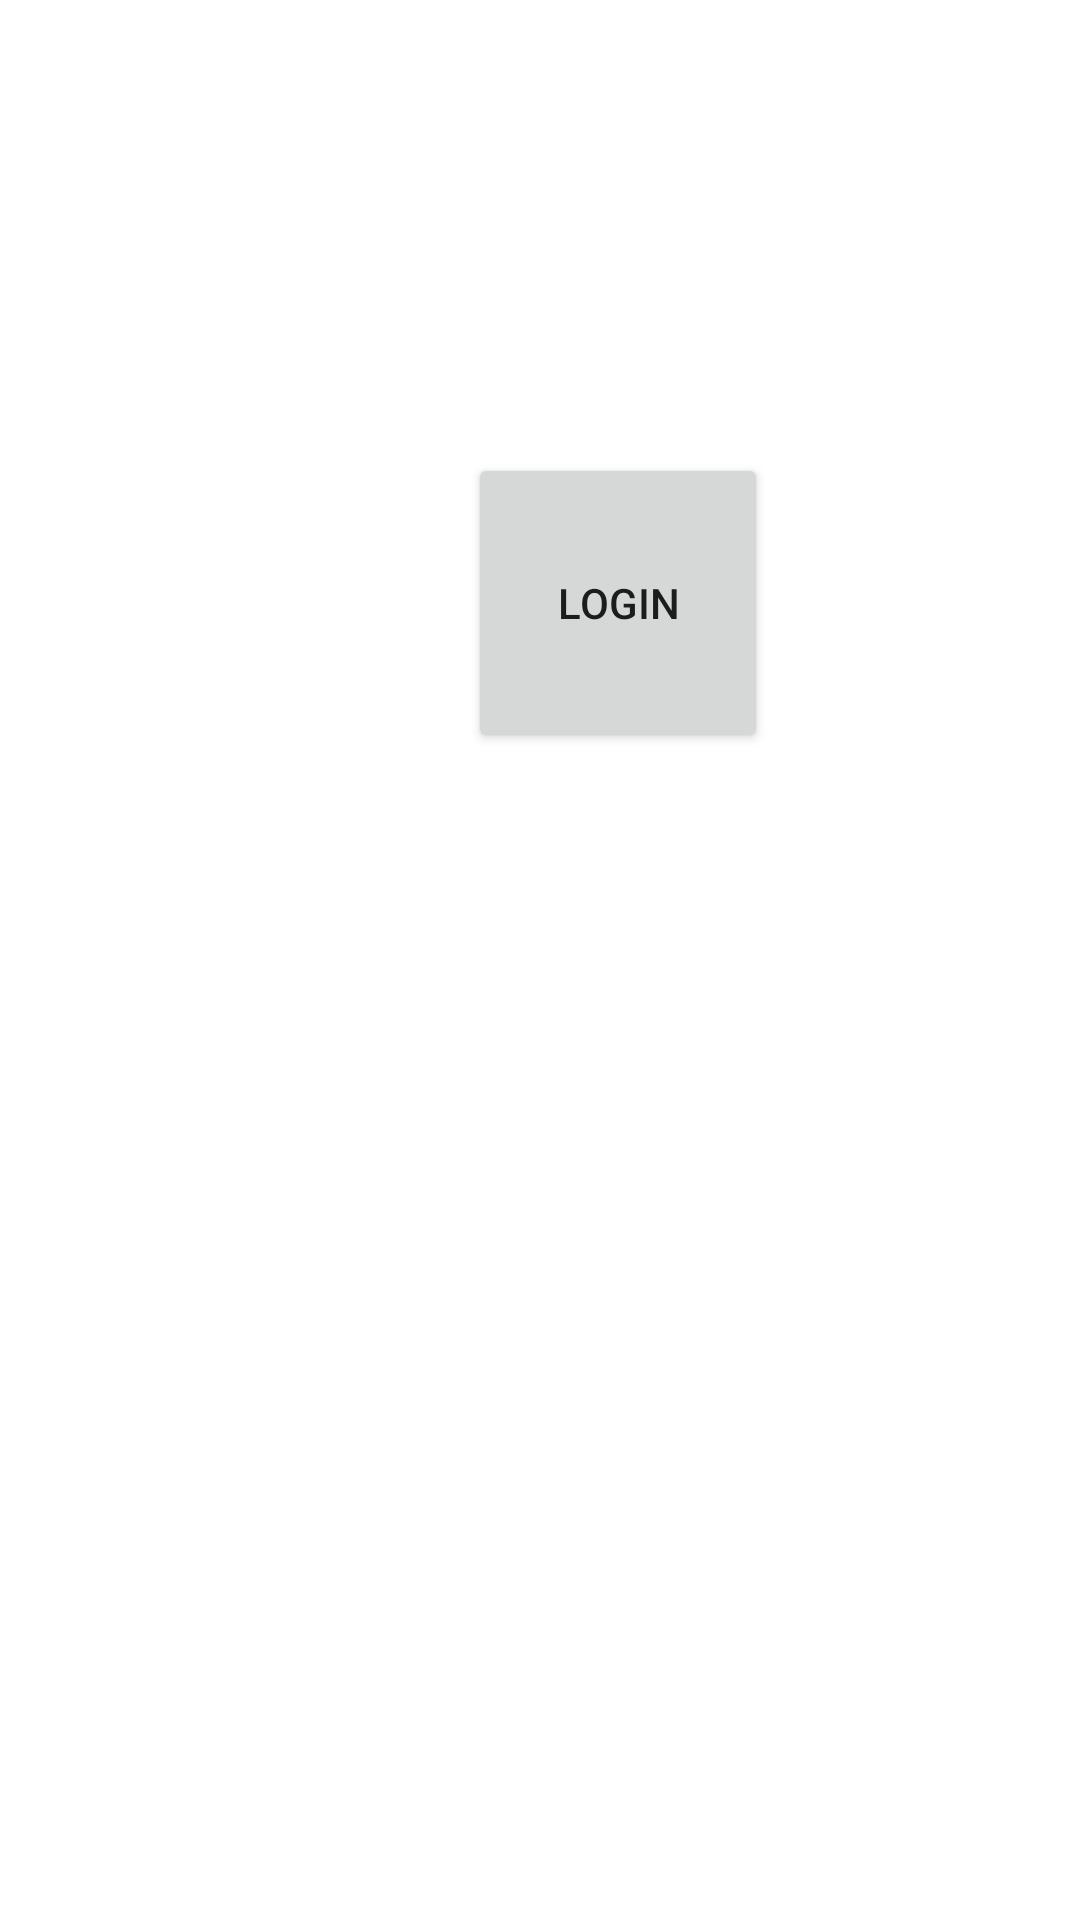

Here is an Android app screen rendered from its layout file. Give the layout XML and the strings, colors and styles it references.
<!-- AndroidManifest.xml: application theme Theme.CollaborativeAuthenticationApplication -->
<!-- res/layout/fragment_signature.xml -->
<?xml version="1.0" encoding="utf-8"?>
<androidx.constraintlayout.widget.ConstraintLayout xmlns:android="http://schemas.android.com/apk/res/android"
    xmlns:app="http://schemas.android.com/apk/res-auto"
    xmlns:tools="http://schemas.android.com/tools"
    android:layout_width="match_parent"
    android:layout_height="match_parent"
    tools:context=".service.signature.user.SignatureActivity">

    <TextView
        android:id="@+id/textView_applicationName_signature"
        android:layout_width="match_parent"
        android:layout_height="40dp"
        android:layout_marginTop="15dp"
        android:textAlignment="center"
        app:layout_constraintEnd_toEndOf="parent"
        app:layout_constraintStart_toStartOf="parent"
        app:layout_constraintTop_toTopOf="parent" />

    <Button
        android:id="@+id/button_finish_signature"
        android:layout_width="100dp"
        android:layout_height="100dp"
        android:layout_marginTop="96dp"
        android:layout_marginEnd="104dp"
        android:text="@string/login"
        app:layout_constraintEnd_toEndOf="parent"
        app:layout_constraintTop_toBottomOf="@+id/textView_applicationName_signature" />

</androidx.constraintlayout.widget.ConstraintLayout>
<!-- resources referenced by this layout -->
<resources>
  <string name="login">Login</string>
  <style name="Theme.CollaborativeAuthenticationApplication" parent="Theme.MaterialComponents.DayNight.DarkActionBar">
          
          <item name="colorPrimary">@color/purple_500</item>
          <item name="colorPrimaryVariant">@color/purple_700</item>
          <item name="colorOnPrimary">@color/white</item>
          
          <item name="colorSecondary">@color/teal_200</item>
          <item name="colorSecondaryVariant">@color/teal_700</item>
          <item name="colorOnSecondary">@color/black</item>
          
          <item name="android:statusBarColor" tools:targetApi="l">?attr/colorPrimaryVariant</item>
          
      </style>
  <color name="purple_500">#FF6200EE</color>
  <color name="purple_700">#FF3700B3</color>
  <color name="white">#FFFFFFFF</color>
  <color name="teal_200">#FF03DAC5</color>
  <color name="teal_700">#FF018786</color>
  <color name="black">#FF000000</color>
</resources>
